4-way image classification set "dataset_split" from GitHub (ISABELUNA16/Yolo11_ComputerVision_BananaRipenessClassifier); label vocabulary: green, overripe, ripe, semi-ripe.

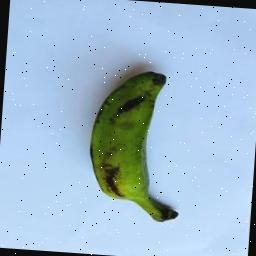
Label: green

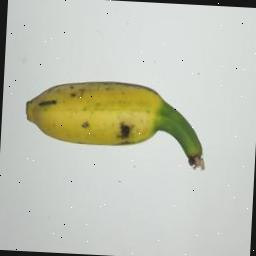
Label: semi-ripe

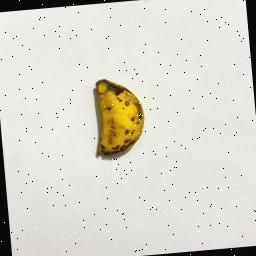
Label: ripe

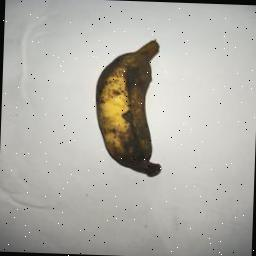
Label: overripe

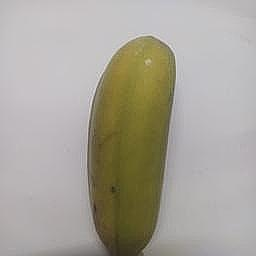
Label: semi-ripe

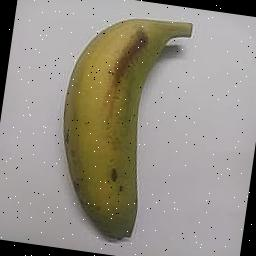
Label: semi-ripe
